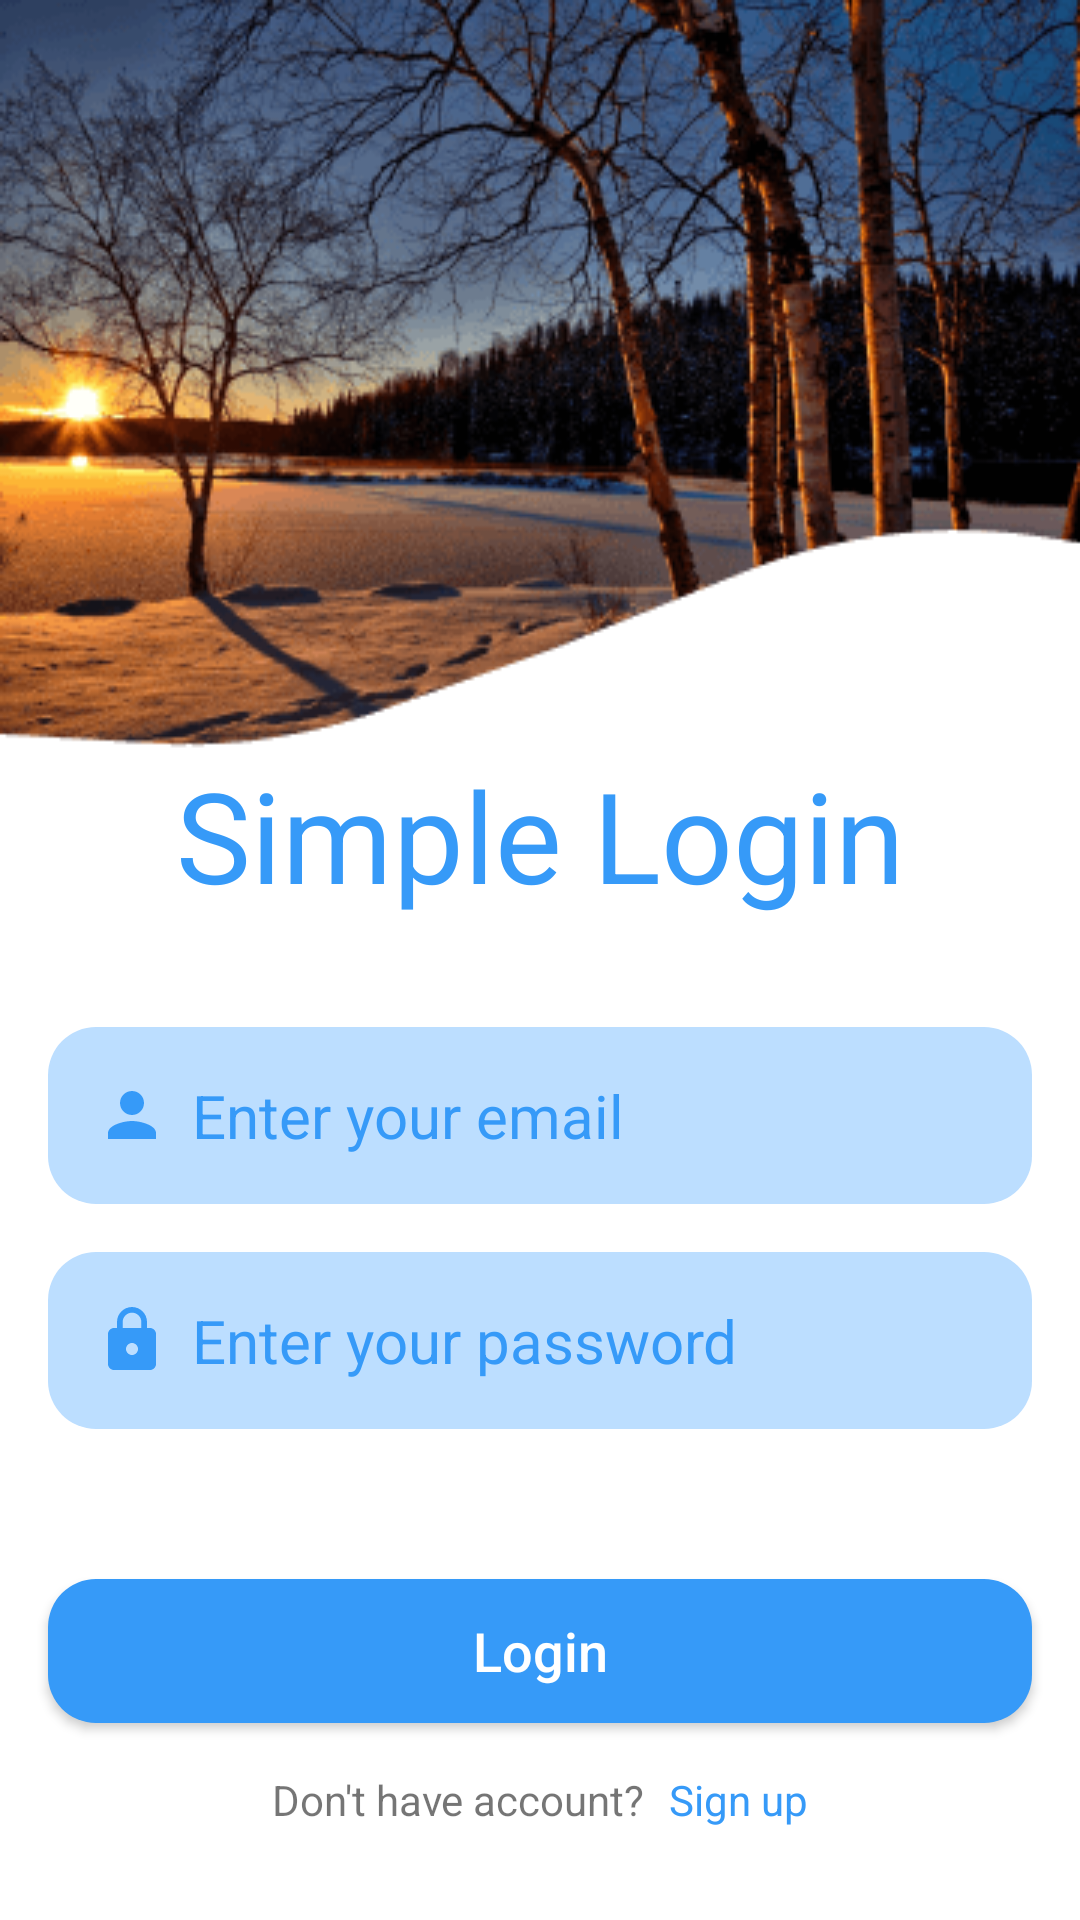

Write the Android layout XML for this screen, with the resource values it uses.
<!-- AndroidManifest.xml: application theme Theme.WeatherApp -->
<!-- res/layout/fragment_login.xml -->
<?xml version="1.0" encoding="utf-8"?>
<androidx.constraintlayout.widget.ConstraintLayout xmlns:android="http://schemas.android.com/apk/res/android"
    xmlns:app="http://schemas.android.com/apk/res-auto"
    xmlns:tools="http://schemas.android.com/tools"
    android:layout_width="match_parent"
    android:layout_height="match_parent"
    tools:context=".login.presentation.LoginFragment">

    <ImageView
        android:id="@+id/img_bg"
        android:layout_width="0dp"
        android:layout_height="250dp"
        android:scaleType="fitXY"
        app:layout_constraintEnd_toEndOf="parent"
        app:layout_constraintHeight_percent="0.8"
        app:layout_constraintStart_toStartOf="parent"
        app:layout_constraintTop_toTopOf="parent"
        app:srcCompat="@drawable/bg" />

    <TextView
        android:id="@+id/txt_login"
        android:layout_width="0dp"
        android:layout_height="wrap_content"
        android:text="Simple Login"
        android:textAlignment="center"
        android:textColor="#369AF8"
        android:textSize="42dp"
        app:layout_constraintEnd_toEndOf="parent"
        app:layout_constraintStart_toStartOf="parent"
        app:layout_constraintTop_toBottomOf="@+id/img_bg" />

    <EditText
        android:id="@+id/edt_email"
        android:layout_width="0dp"
        android:layout_height="wrap_content"
        android:layout_marginStart="16dp"
        android:layout_marginTop="36dp"
        android:layout_marginEnd="16dp"
        android:autofillHints="emailAddress"
        android:background="@drawable/bg_rounded_rectangle"
        android:drawableStart="@drawable/ic_person"
        android:drawablePadding="8dp"
        android:hint="Enter your email"
        android:inputType="textEmailAddress"
        android:padding="16dp"
        android:textColor="#369AF8"
        android:textColorHint="#369AF8"
        android:textSize="20dp"
        app:layout_constraintEnd_toEndOf="parent"
        app:layout_constraintStart_toStartOf="parent"
        app:layout_constraintTop_toBottomOf="@id/txt_login" />

    <EditText
        android:id="@+id/edt_password"
        android:layout_width="0dp"
        android:layout_height="wrap_content"
        android:layout_marginStart="16dp"
        android:layout_marginTop="16dp"
        android:layout_marginEnd="16dp"
        android:autofillHints="password"
        android:background="@drawable/bg_rounded_rectangle"
        android:drawableStart="@drawable/ic_lock"
        android:drawablePadding="8dp"
        android:hint="Enter your password"
        android:inputType="textPassword"
        android:padding="16dp"
        android:textColor="#369AF8"
        android:textColorHint="#369AF8"
        android:textSize="20dp"
        app:layout_constraintEnd_toEndOf="parent"
        app:layout_constraintStart_toStartOf="parent"
        app:layout_constraintTop_toBottomOf="@id/edt_email" />

    <androidx.appcompat.widget.AppCompatButton
        android:id="@+id/btn_login"
        android:layout_width="0dp"
        android:layout_height="wrap_content"
        android:layout_marginStart="16dp"
        android:layout_marginTop="50dp"
        android:layout_marginEnd="16dp"
        android:background="@drawable/bg_round"
        android:text="Login"
        android:textAllCaps="false"
        android:textColor="@color/white"
        android:textSize="18dp"
        app:layout_constraintEnd_toEndOf="parent"
        app:layout_constraintStart_toStartOf="parent"
        app:layout_constraintTop_toBottomOf="@id/edt_password" />

    <TextView
        android:id="@+id/txt_no_account"
        android:layout_width="wrap_content"
        android:layout_height="wrap_content"
        android:layout_marginTop="16dp"
        android:text="Don't have account?"
        app:layout_constraintHorizontal_chainStyle="packed"
        app:layout_constraintEnd_toStartOf="@+id/btn_signup"
        app:layout_constraintStart_toStartOf="parent"
        app:layout_constraintTop_toBottomOf="@id/btn_login" />

    <TextView
        android:id="@+id/btn_signup"
        android:layout_width="wrap_content"
        android:layout_height="wrap_content"
        android:text="Sign up"
        android:textColor="#369AF8"
        android:layout_marginStart="8dp"
        app:layout_constraintEnd_toEndOf="parent"
        app:layout_constraintStart_toEndOf="@+id/txt_no_account"
        app:layout_constraintTop_toTopOf="@id/txt_no_account" />


</androidx.constraintlayout.widget.ConstraintLayout>
<!-- resources referenced by this layout -->
<resources>
  <!-- drawable bg: png bitmap (drawable, 50116 bytes) -->
  <!-- drawable bg_round (drawable) -->
  <?xml version="1.0" encoding="UTF-8"?>
  <shape xmlns:android="http://schemas.android.com/apk/res/android"
      android:shape="rectangle">
      <corners android:radius="16dp"/>
      <solid android:color="#369AF8"/>
  </shape>
  <!-- drawable bg_rounded_rectangle (drawable) -->
  <?xml version="1.0" encoding="UTF-8"?>
  <shape xmlns:android="http://schemas.android.com/apk/res/android"
      android:shape="rectangle">
      <corners android:radius="16dp"/>
      <solid android:color="#BCDEFF"/>
  </shape>
  <!-- drawable ic_lock (drawable) -->
  <vector xmlns:android="http://schemas.android.com/apk/res/android"
      android:width="24dp"
      android:height="24dp"
      android:tint="#369AF8"
      android:viewportWidth="24"
      android:viewportHeight="24">
      <path
          android:fillColor="@android:color/white"
          android:pathData="M18,8h-1L17,6c0,-2.76 -2.24,-5 -5,-5S7,3.24 7,6v2L6,8c-1.1,0 -2,0.9 -2,2v10c0,1.1 0.9,2 2,2h12c1.1,0 2,-0.9 2,-2L20,10c0,-1.1 -0.9,-2 -2,-2zM12,17c-1.1,0 -2,-0.9 -2,-2s0.9,-2 2,-2 2,0.9 2,2 -0.9,2 -2,2zM15.1,8L8.9,8L8.9,6c0,-1.71 1.39,-3.1 3.1,-3.1 1.71,0 3.1,1.39 3.1,3.1v2z" />
  </vector>
  <!-- drawable ic_person (drawable) -->
  <vector xmlns:android="http://schemas.android.com/apk/res/android"
      android:width="24dp"
      android:height="24dp"
      android:tint="#369AF8"
      android:viewportWidth="24"
      android:viewportHeight="24">
      <path
          android:fillColor="@android:color/white"
          android:pathData="M12,12c2.21,0 4,-1.79 4,-4s-1.79,-4 -4,-4 -4,1.79 -4,4 1.79,4 4,4zM12,14c-2.67,0 -8,1.34 -8,4v2h16v-2c0,-2.66 -5.33,-4 -8,-4z" />
  </vector>
  <style name="Theme.WeatherApp" parent="Theme.MaterialComponents.DayNight.DarkActionBar">
          
          <item name="colorPrimary">@color/purple_500</item>
          <item name="colorPrimaryVariant">@color/purple_700</item>
          <item name="colorOnPrimary">@color/white</item>
          
          <item name="colorSecondary">@color/teal_200</item>
          <item name="colorSecondaryVariant">@color/teal_700</item>
          <item name="colorOnSecondary">@color/black</item>
          
          <item name="android:statusBarColor">?attr/colorPrimaryVariant</item>
  
          
      </style>
  <!-- not gathered from this repository: default colours our renderer supplied (Android Studio template values) -->
  <color name="purple_500">#FF6200EE</color>
  <color name="purple_700">#FF3700B3</color>
  <color name="teal_200">#FF03DAC5</color>
  <color name="teal_700">#FF018786</color>
  <color name="black">#FF000000</color>
  <color name="white">#FFFFFFFF</color>
</resources>
